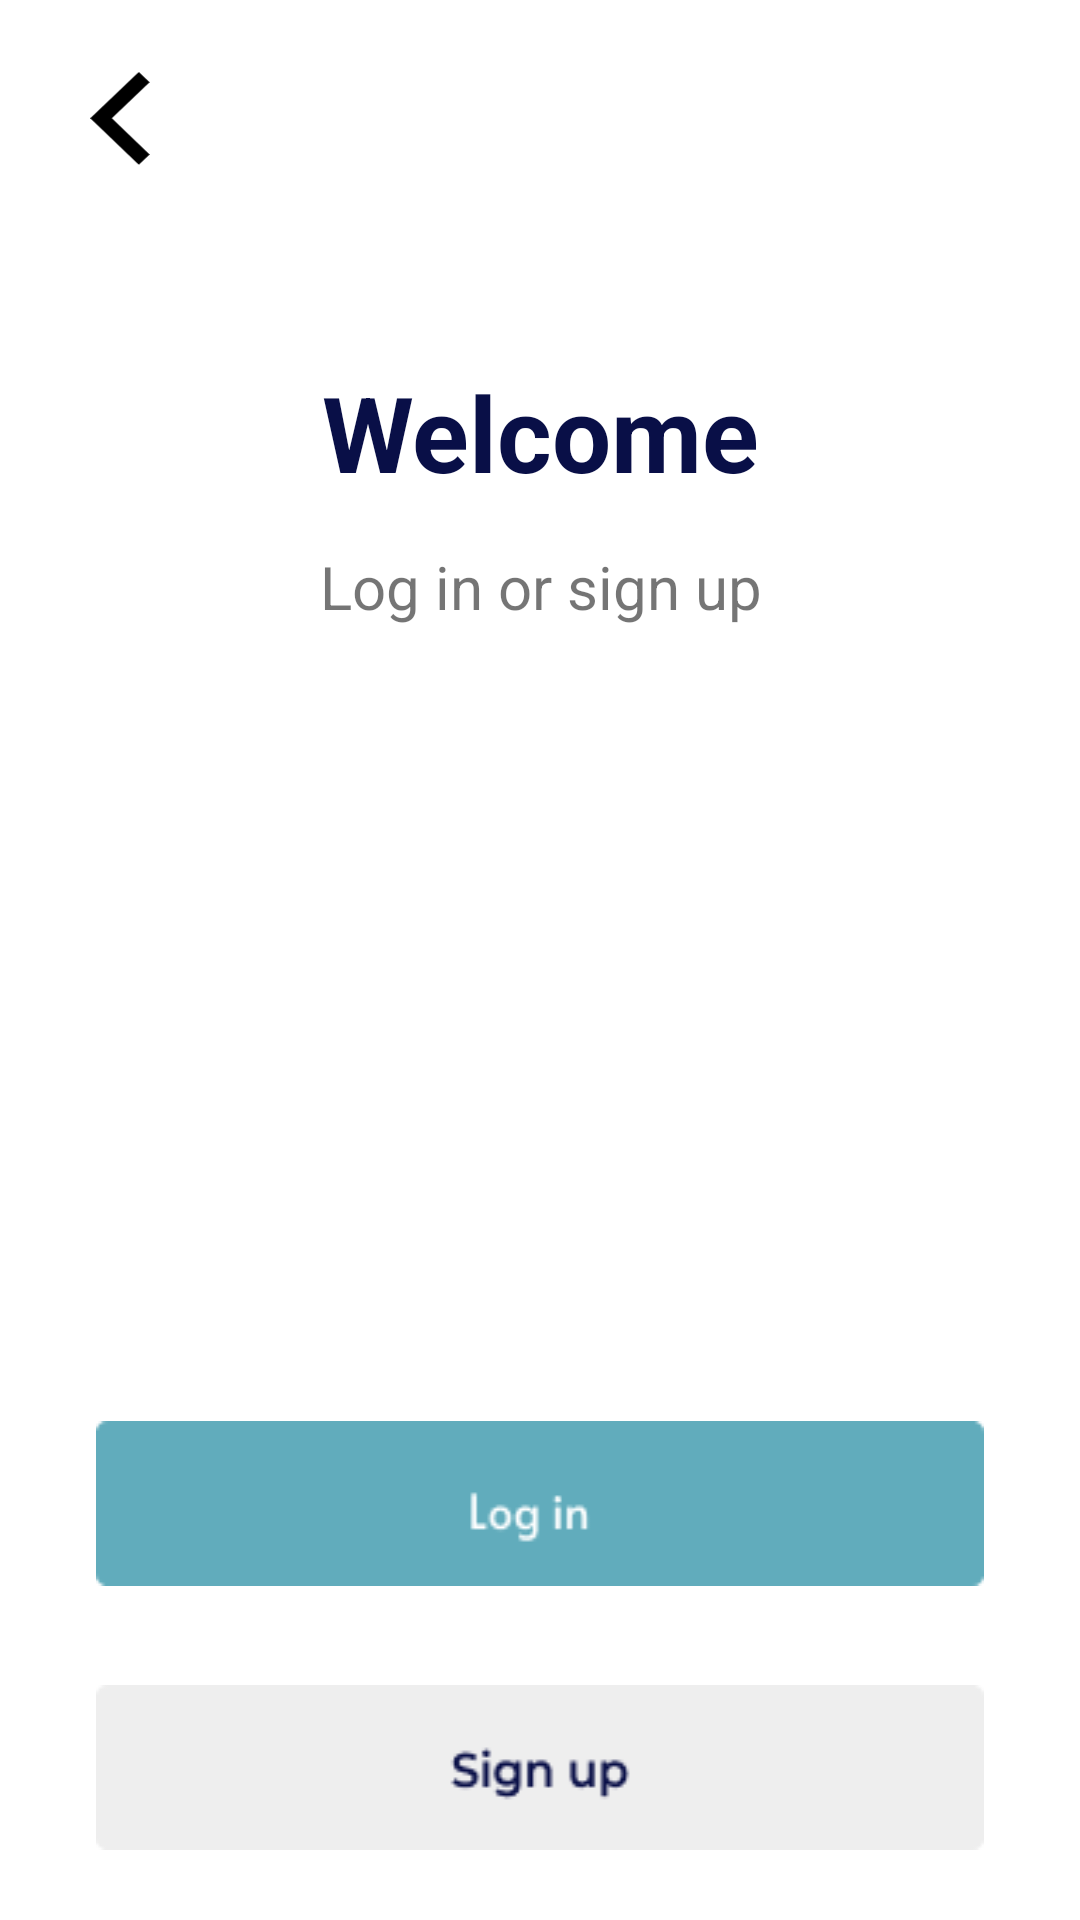

The Android layout XML behind this screen, and the referenced resources:
<!-- AndroidManifest.xml: application theme Theme.MaterialComponents.DayNight.NoActionBar -->
<!-- res/layout/activity_welcome.xml -->
<?xml version="1.0" encoding="utf-8"?>
<androidx.constraintlayout.widget.ConstraintLayout xmlns:android="http://schemas.android.com/apk/res/android"
    xmlns:app="http://schemas.android.com/apk/res-auto"
    xmlns:tools="http://schemas.android.com/tools"
    android:layout_width="match_parent"
    android:layout_height="match_parent"
    tools:context=".Welcome">

    <ImageView
        android:id="@+id/welcome_back_btn"
        android:layout_width="32dp"
        android:layout_height="32dp"
        android:layout_marginStart="24dp"
        android:layout_marginTop="24dp"
        android:src="@drawable/back_button"
        app:layout_constraintStart_toStartOf="parent"
        app:layout_constraintTop_toTopOf="parent"
        app:srcCompat="@drawable/back_button" />

    <android.widget.Button
        android:id="@+id/welcome_login_btn"
        android:layout_width="match_parent"
        android:layout_height="wrap_content"
        android:layout_marginStart="32dp"
        android:layout_marginTop="600dp"
        android:layout_marginEnd="32dp"
        android:layout_marginBottom="25dp"
        android:background="@drawable/login_button"
        app:layout_constraintBottom_toTopOf="@+id/welcome_register_btn"
        app:layout_constraintEnd_toEndOf="parent"
        app:layout_constraintStart_toStartOf="parent"
        app:layout_constraintTop_toTopOf="parent" />

    <android.widget.Button
        android:id="@+id/welcome_register_btn"
        android:layout_width="match_parent"
        android:layout_height="wrap_content"
        android:layout_marginStart="32dp"
        android:layout_marginTop="8dp"
        android:layout_marginEnd="32dp"
        android:layout_marginBottom="150dp"
        android:background="@drawable/signup"
        app:layout_constraintBottom_toBottomOf="parent"
        app:layout_constraintEnd_toEndOf="parent"
        app:layout_constraintStart_toStartOf="parent"
        app:layout_constraintTop_toBottomOf="@+id/welcome_login_btn" />

    <TextView
        android:id="@+id/textView9"
        android:layout_width="229dp"
        android:layout_height="56dp"
        android:layout_marginTop="116dp"
        android:gravity="center"
        android:text="Welcome"
        android:textColor="@color/text_color"
        android:textSize="35sp"
        android:textStyle="bold"
        app:layout_constraintEnd_toEndOf="parent"
        app:layout_constraintStart_toStartOf="parent"
        app:layout_constraintTop_toTopOf="parent" />

    <TextView
        android:id="@+id/textView10"
        android:layout_width="wrap_content"
        android:layout_height="wrap_content"
        android:layout_marginTop="10dp"
        android:text="Log in or sign up"
        android:textSize="20sp"
        app:layout_constraintEnd_toEndOf="@+id/textView9"
        app:layout_constraintStart_toStartOf="@+id/textView9"
        app:layout_constraintTop_toBottomOf="@+id/textView9" />
</androidx.constraintlayout.widget.ConstraintLayout>
<!-- resources referenced by this layout -->
<resources>
  <color name="text_color">#090F47</color>
  <!-- drawable back_button (drawable) -->
  <vector xmlns:android="http://schemas.android.com/apk/res/android"
      android:width="13dp"
      android:height="21dp"
      android:viewportWidth="13"
      android:viewportHeight="21">
    <path
        android:pathData="M4.714,10.143L12.964,18.033L10.607,20.287L0,10.143L10.607,0L12.964,2.254L4.714,10.143Z"
        android:fillColor="#000000"/>
  </vector>
  <!-- drawable login_button: png bitmap (drawable, 1057 bytes) -->
  <!-- drawable signup: png bitmap (drawable, 1445 bytes) -->
</resources>
